Photos from the image-classification dataset "Project_dataset_updated_split_OT" in the GitHub repository FootOfTheFoot/garlic-grape-classifier. Its 4 classes are: garlic bulb, garlic clove, green grape, other grape.

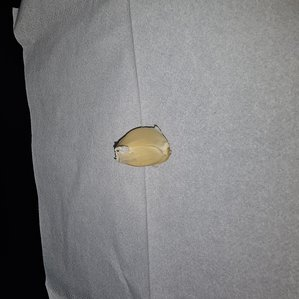
Label: garlic clove

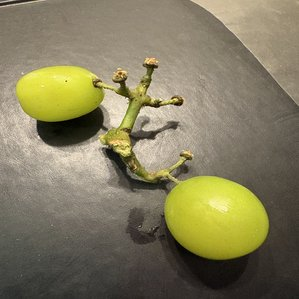
Label: green grape

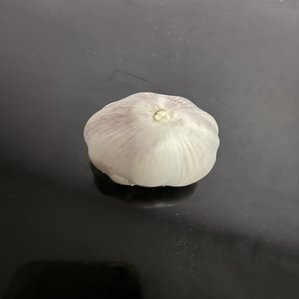
Label: garlic bulb

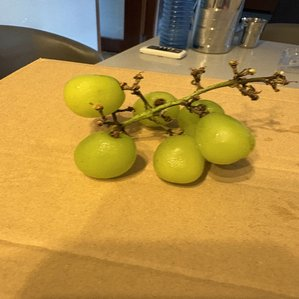
Label: green grape

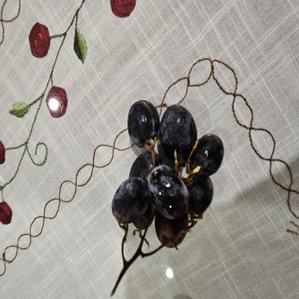
Label: other grape

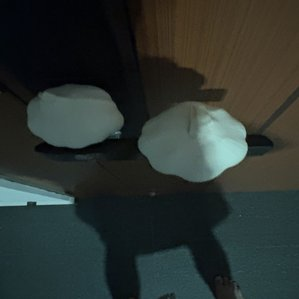
Label: garlic bulb
